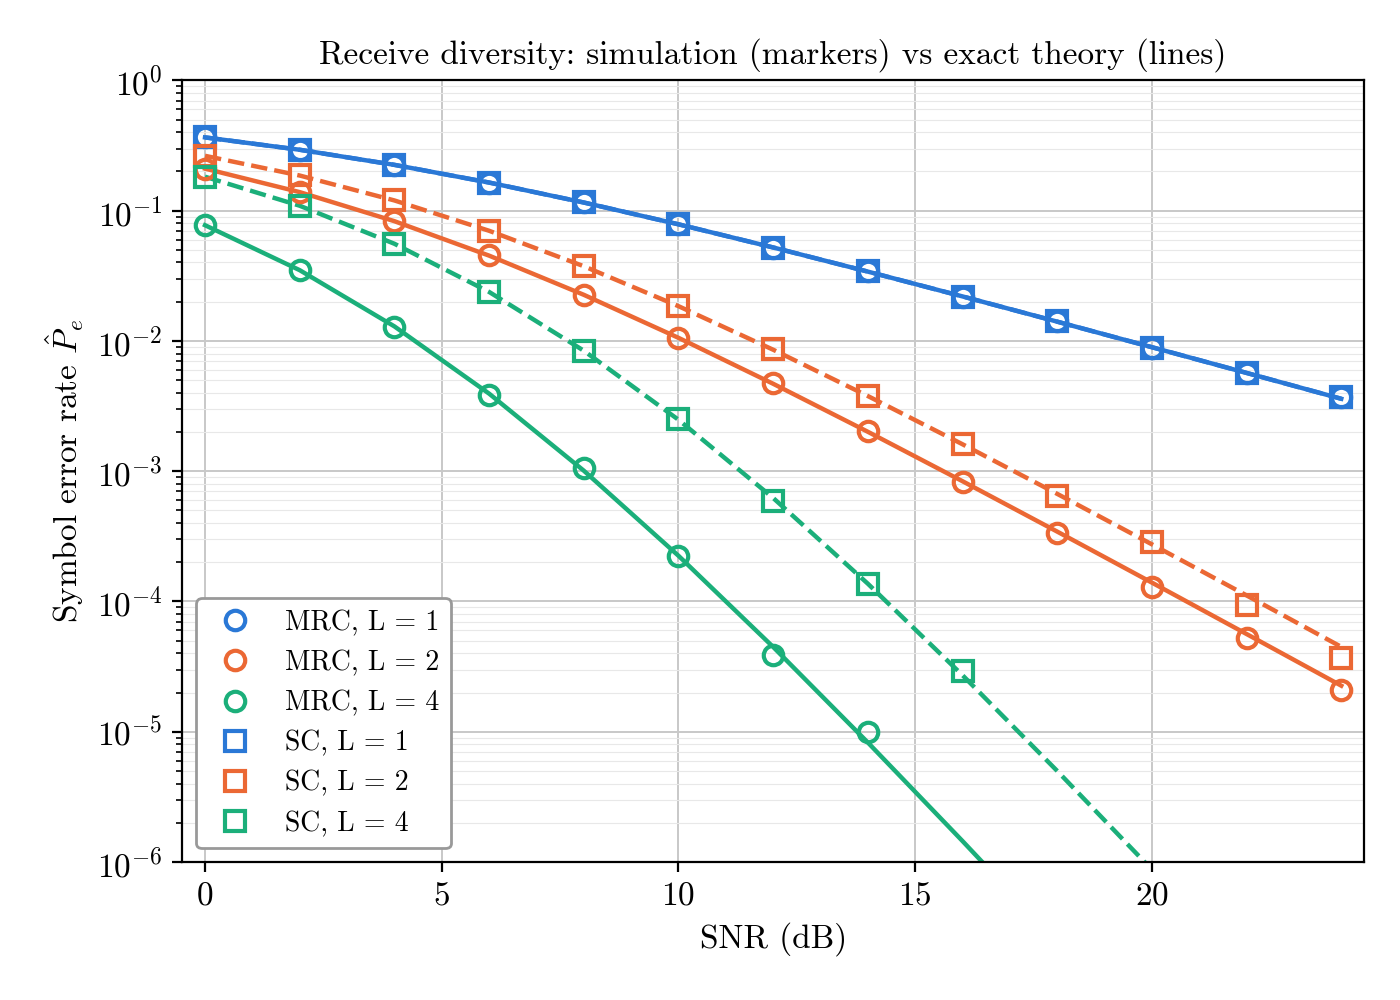

The table this chart was drawn from, first rows:
snr_db, MRC L=1 sim, MRC L=1 n_err, MRC L=2 sim, MRC L=2 n_err, MRC L=4 sim, MRC L=4 n_err, SC L=1 sim, SC L=1 n_err, SC L=2 sim, SC L=2 n_err, SC L=4 sim, SC L=4 n_err, MRC L=1 exact theory, MRC L=2 exact theory, MRC L=4 exact theory, SC L=1 exact theory, SC L=2 exact theory, SC L=4 exact theory
0, 0.366, 365992, 0.2103, 210327, 0.07699, 76990, 0.366, 365992, 0.2637, 263694, 0.1822, 182183, 0.3651, 0.2103, 0.07733, 0.3651, 0.2637, 0.1822
2, 0.293, 293016, 0.1387, 138681, 0.03481, 34806, 0.293, 293016, 0.1862, 186197, 0.1091, 109102, 0.2934, 0.1388, 0.03492, 0.2934, 0.1861, 0.1091
4, 0.2249, 224884, 0.08289, 82893, 0.0127, 12703, 0.2249, 224884, 0.12, 119991, 0.05584, 55842, 0.2247, 0.08302, 0.01293, 0.2247, 0.1198, 0.05571
6, 0.1645, 164453, 0.04538, 45381, 0.003834, 3834, 0.1645, 164453, 0.07022, 70221, 0.02385, 23854, 0.1644, 0.04518, 0.003941, 0.1644, 0.07009, 0.02378
8, 0.1156, 115580, 0.02258, 22583, 0.001066, 1066, 0.1156, 115580, 0.03765, 37646, 0.008363, 8363, 0.1155, 0.0226, 0.001009, 0.1155, 0.03746, 0.008413
10, 0.07877, 78771, 0.01052, 10522, 0.000223, 223, 0.07877, 78771, 0.01846, 18458, 0.002535, 2535, 0.07857, 0.01056, 0.0002243, 0.07857, 0.01849, 0.002482
12, 0.05194, 51944, 0.00476, 4760, 3.9e-05, 39, 0.05194, 51944, 0.008687, 8687, 0.000595, 595, 0.05217, 0.00469, 4.47609e-05, 0.05217, 0.00856, 0.0006231
14, 0.03423, 34234, 0.002045, 2045, 1e-05, 10, 0.03423, 34234, 0.003766, 3766, 0.000135, 135, 0.03405, 0.002007, 8.26697e-06, 0.03405, 0.003776, 0.0001369
16, 0.02188, 21880, 0.000833, 833, 2e-06, 2, 0.02188, 21880, 0.001615, 1615, 2.9e-05, 29, 0.02196, 0.0008376, 1.44786e-06, 0.02196, 0.00161, 2.71489e-05
18, 0.01411, 14111, 0.000337, 337, 1e-06, 1, 0.01411, 14111, 0.00065, 650, 5e-06, 5, 0.01406, 0.0003438, 2.44744e-07, 0.01406, 0.00067, 4.99904e-06
20, 0.008817, 8817, 0.00013, 130, 0, 0, 0.008817, 8817, 0.000286, 286, 0, 0, 0.00895, 0.0001395, 4.04226e-08, 0.00895, 0.0002745, 8.74222e-07
22, 0.005688, 5688, 5.2e-05, 52, 0, 0, 0.005688, 5688, 9.4e-05, 94, 0, 0, 0.00568, 5.62444e-05, 6.57702e-09, 0.00568, 0.0001113, 1.47668e-07
24, 0.003689, 3689, 2.1e-05, 21, 0, 0, 0.003689, 3689, 3.7e-05, 37, 0, 0, 0.003597, 2.25679e-05, 1.05991e-09, 0.003597, 4.48341e-05, 2.43801e-08
